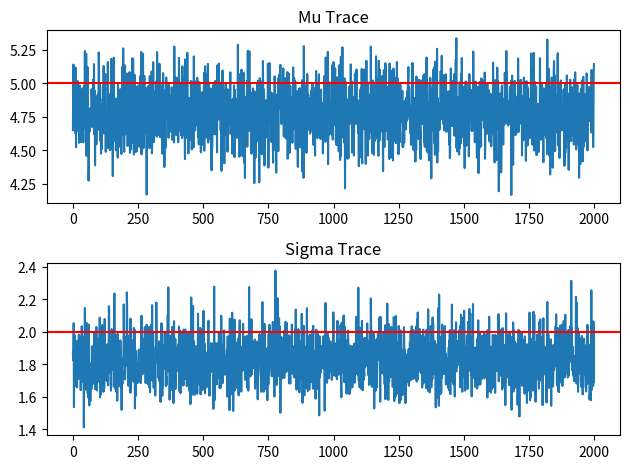

Recreate this plot in Python.
import numpy as np
import matplotlib.pyplot as plt
# Data & priors
np.random.seed(42)
mu_real, sigma_real, N = 5, 2, 100
data = np.random.normal(mu_real, sigma_real, N)
mu, sigma = 0, 1  # initial guesses
# Gibbs Sampling
iters = 2000
mu_samples, sigma_samples = [], []
for _ in range(iters):
  mu = np.random.normal(np.mean(data), sigma / np.sqrt(N))
  sigma = np.sqrt(1 / np.random.gamma(N / 2, 2 / np.sum((data - mu) ** 2)))
  mu_samples.append(mu)
  sigma_samples.append(sigma)
# Trace plots
plt.subplot(2, 1, 1)
plt.plot(mu_samples)
plt.axhline(mu_real, color='r')
plt.title("Mu Trace")
plt.subplot(2, 1, 2)
plt.plot(sigma_samples)
plt.axhline(sigma_real, color='r')
plt.title("Sigma Trace")
plt.tight_layout()
plt.show()
print(f"Estimated mu: {np.mean(mu_samples):.2f}, sigma: {np.mean(sigma_samples):.2f}")
